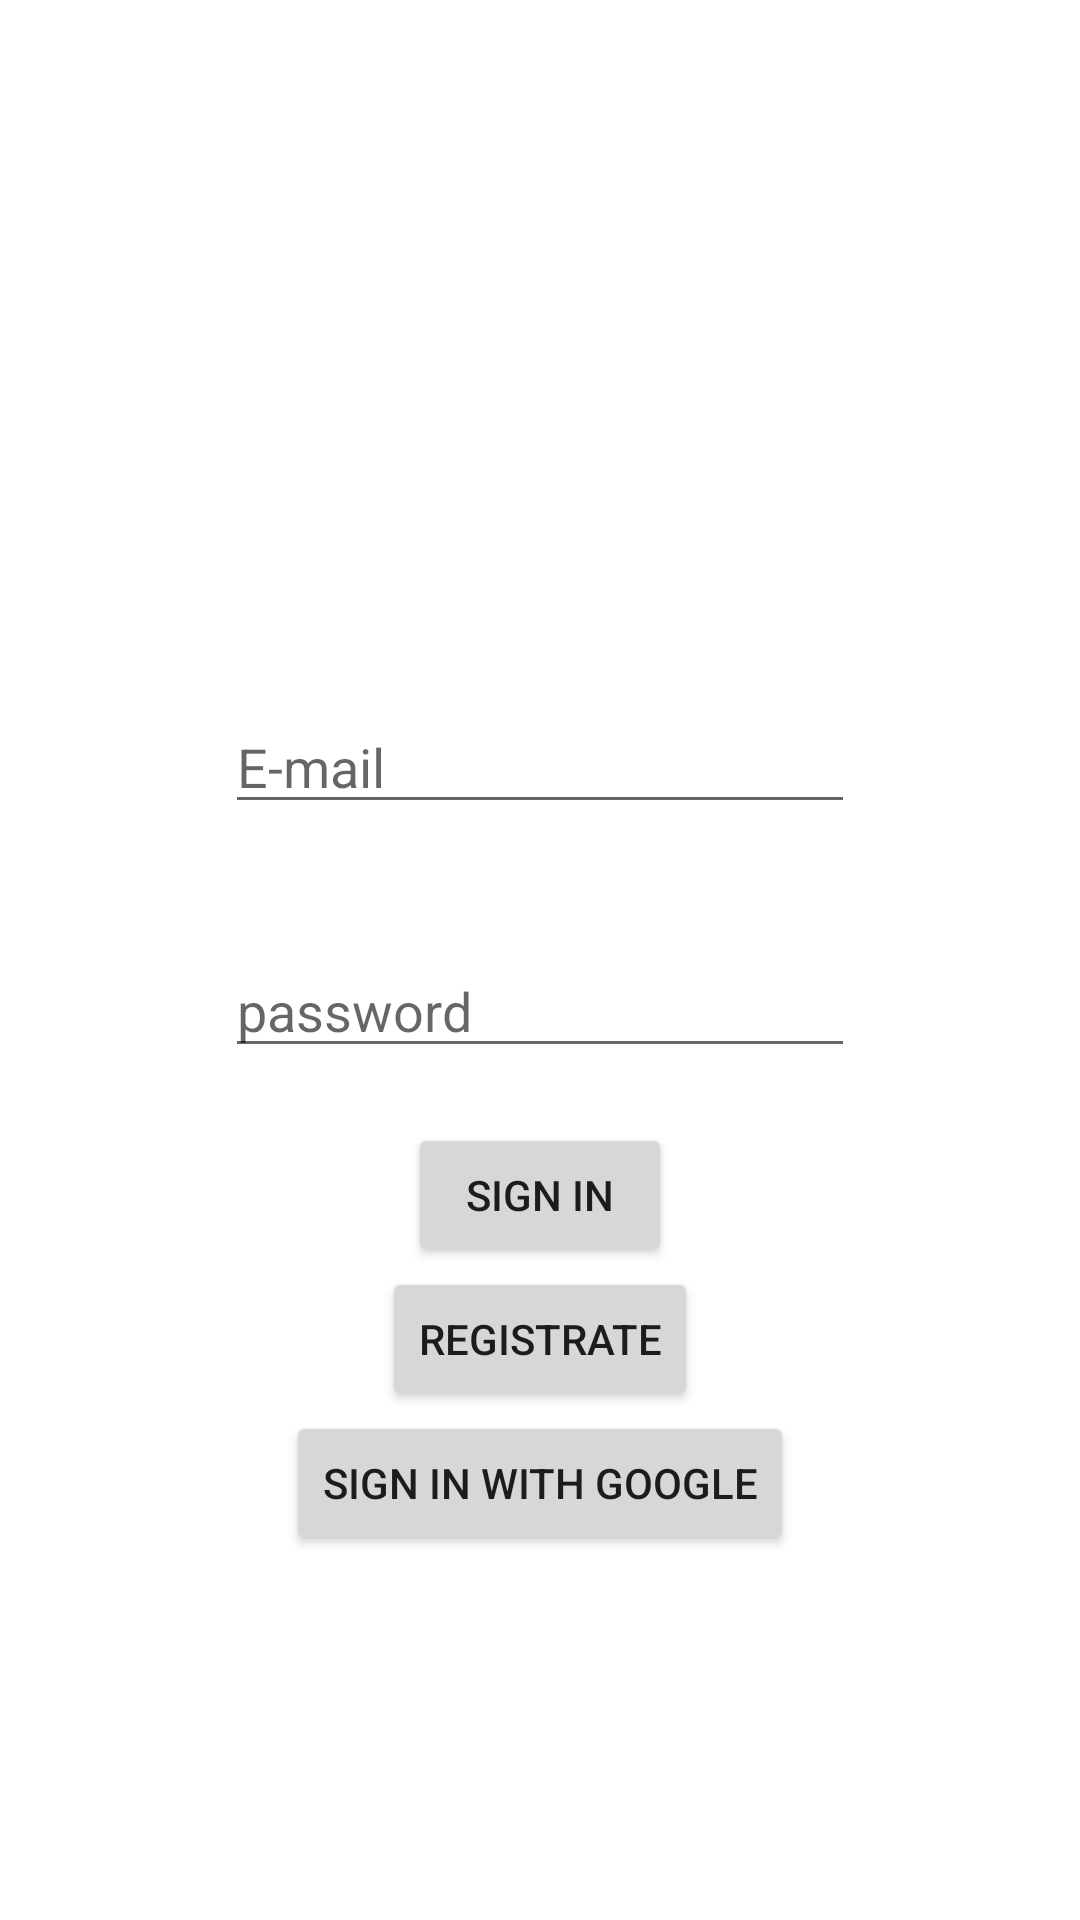

Produce the Android XML layout that renders to this screen, including the resource entries it uses.
<!-- AndroidManifest.xml: application theme Theme.Edadeda -->
<!-- res/layout/fragment_auth.xml -->
<?xml version="1.0" encoding="utf-8"?>
<FrameLayout xmlns:android="http://schemas.android.com/apk/res/android"
    xmlns:app="http://schemas.android.com/apk/res-auto"
    xmlns:tools="http://schemas.android.com/tools"
    android:layout_width="match_parent"
    android:layout_height="match_parent"
    tools:context=".Auth">

    <androidx.constraintlayout.widget.ConstraintLayout
        android:id="@+id/constrainLay"
        android:layout_width="match_parent"
        android:layout_height="match_parent">

        <EditText
            android:id="@+id/editTextTextEmailAddress"
            android:layout_width="wrap_content"
            android:layout_height="wrap_content"
            android:ems="10"
            android:hint="E-mail"
            android:inputType="textEmailAddress"
            app:layout_constraintBottom_toBottomOf="parent"
            app:layout_constraintEnd_toEndOf="parent"
            app:layout_constraintStart_toStartOf="parent"
            app:layout_constraintTop_toTopOf="parent"
            app:layout_constraintVertical_bias="0.39" />

        <EditText
            android:id="@+id/editTextTextPassword"
            android:layout_width="wrap_content"
            android:layout_height="wrap_content"
            android:layout_marginTop="40dp"
            android:ems="10"
            android:hint="password"
            android:inputType="textPassword"
            app:layout_constraintEnd_toEndOf="@+id/editTextTextEmailAddress"
            app:layout_constraintHorizontal_bias="0.0"
            app:layout_constraintStart_toStartOf="@+id/editTextTextEmailAddress"
            app:layout_constraintTop_toBottomOf="@+id/editTextTextEmailAddress" />

        <ImageView
            android:id="@+id/imageView3"
            android:layout_width="wrap_content"
            android:layout_height="wrap_content"
            app:layout_constraintBottom_toTopOf="@+id/editTextTextEmailAddress"
            app:layout_constraintEnd_toEndOf="parent"
            app:layout_constraintHorizontal_bias="0.498"
            app:layout_constraintStart_toStartOf="parent"
            app:layout_constraintTop_toTopOf="parent"
            tools:src="@tools:sample/avatars" />

        <LinearLayout
            android:id="@+id/linearLayout"
            android:layout_width="0dp"
            android:layout_height="wrap_content"
            android:gravity="center_horizontal"
            android:orientation="vertical"
            app:layout_constraintBottom_toBottomOf="parent"
            app:layout_constraintEnd_toEndOf="parent"
            app:layout_constraintHorizontal_bias="0.0"
            app:layout_constraintStart_toStartOf="parent"
            app:layout_constraintTop_toBottomOf="@+id/editTextTextPassword"
            app:layout_constraintVertical_bias="0.13">

            <Button
                android:id="@+id/sIn"
                android:layout_width="wrap_content"
                android:layout_height="wrap_content"
                android:layout_weight="1"
                android:text="sign in" />

            <Button
                android:id="@+id/butRegAuth"
                android:layout_width="wrap_content"
                android:layout_height="wrap_content"
                android:layout_weight="1"
                android:text="registrate" />

            <Button
                android:id="@+id/SGin"
                android:layout_width="wrap_content"
                android:layout_height="wrap_content"
                android:layout_weight="1"
                android:text="sign In with Google" />

        </LinearLayout>

    </androidx.constraintlayout.widget.ConstraintLayout>
</FrameLayout>
<!-- resources referenced by this layout -->
<resources>
  <style name="Theme.Edadeda" parent="Theme.MaterialComponents.DayNight.DarkActionBar">
          
          <item name="colorPrimary">@color/acba</item>
          <item name="colorPrimaryVariant">@color/acbaVerh</item>
          <item name="colorOnPrimary">@color/white</item>
          
          <item name="colorSecondary">@color/teal_200</item>
          <item name="colorSecondaryVariant">@color/teal_700</item>
          <item name="colorOnSecondary">@color/black</item>
          
          <item name="android:statusBarColor" tools:targetApi="l">?attr/colorPrimaryVariant</item>
          
      </style>
  <color name="acba">#EF7676</color>
  <color name="acbaVerh">#ED5252</color>
  <color name="white">#FFFFFFFF</color>
  <color name="teal_200">#FF03DAC5</color>
  <color name="teal_700">#FF018786</color>
  <color name="black">#FF000000</color>
</resources>
